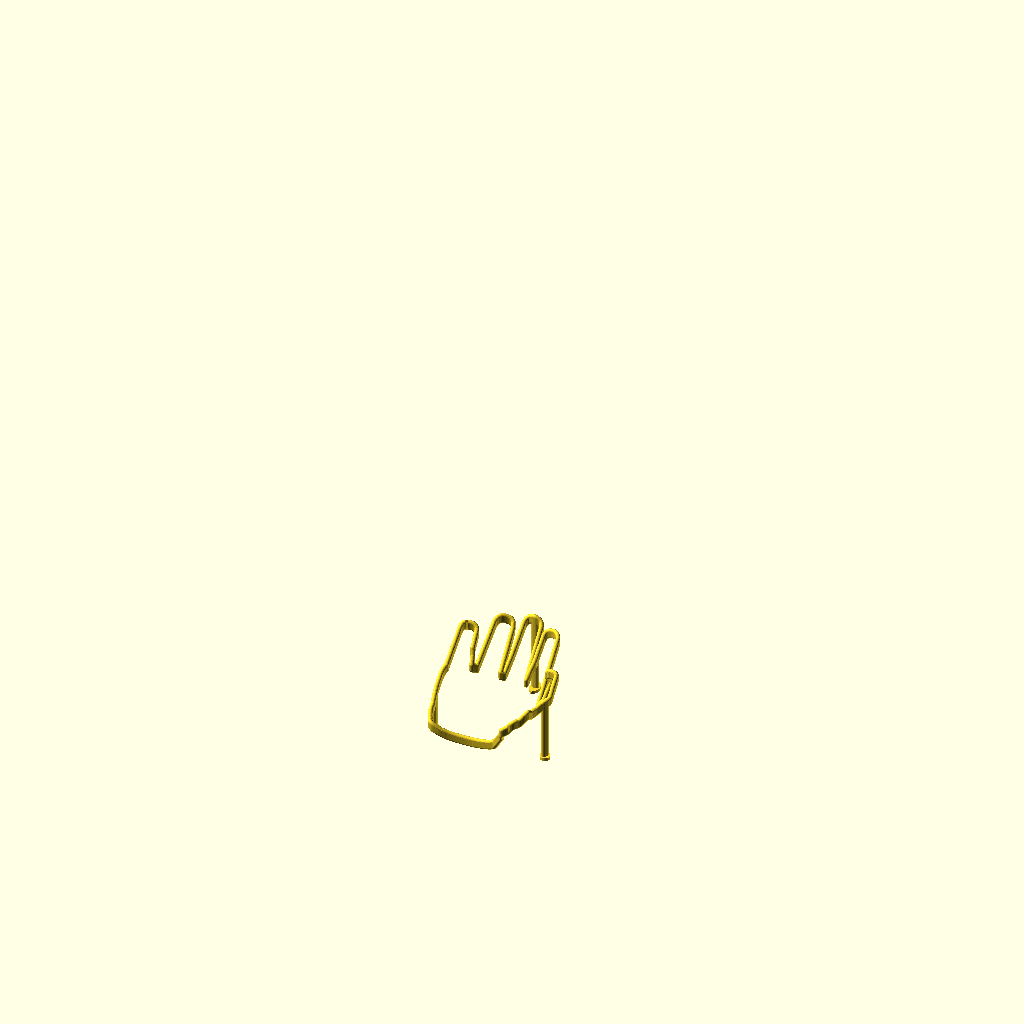
Cell 1 — every parameter at its default value.
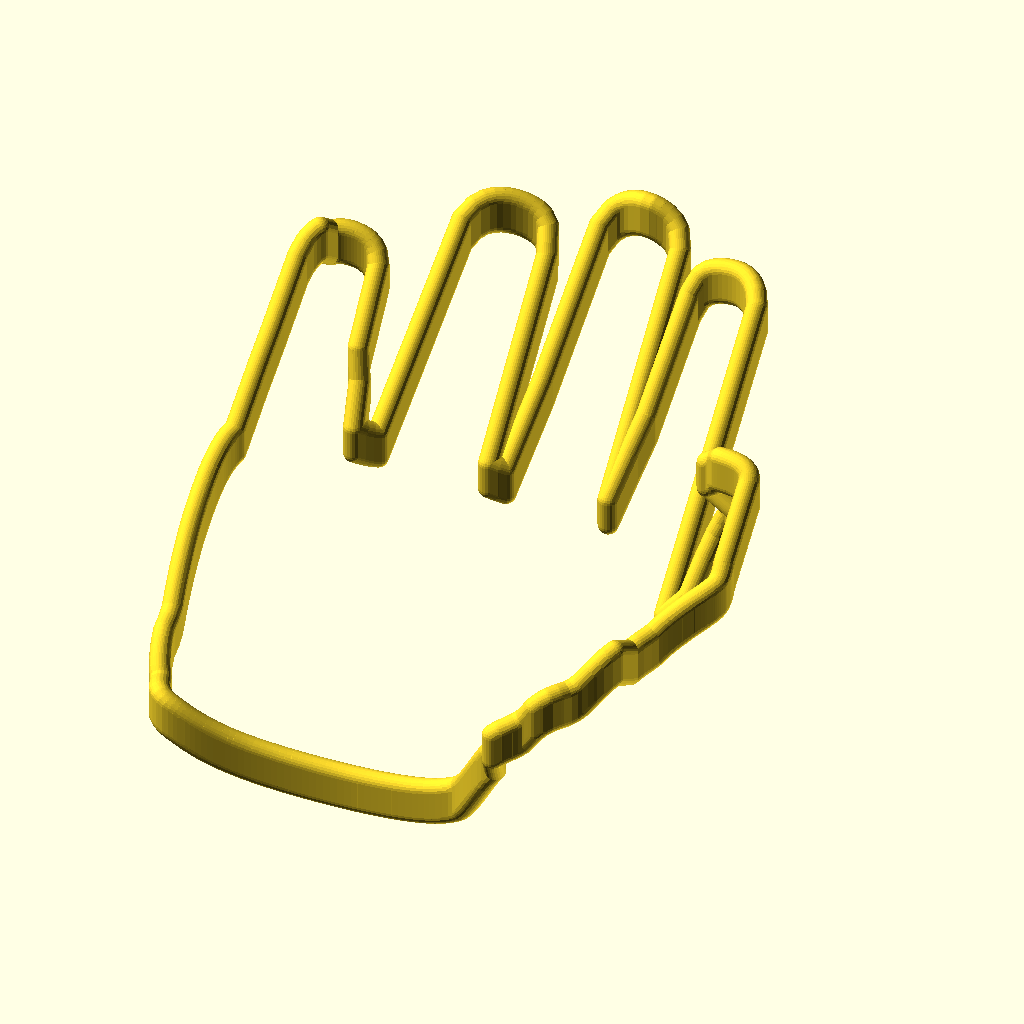
Cell 2: add_legs = false (everything else at default).
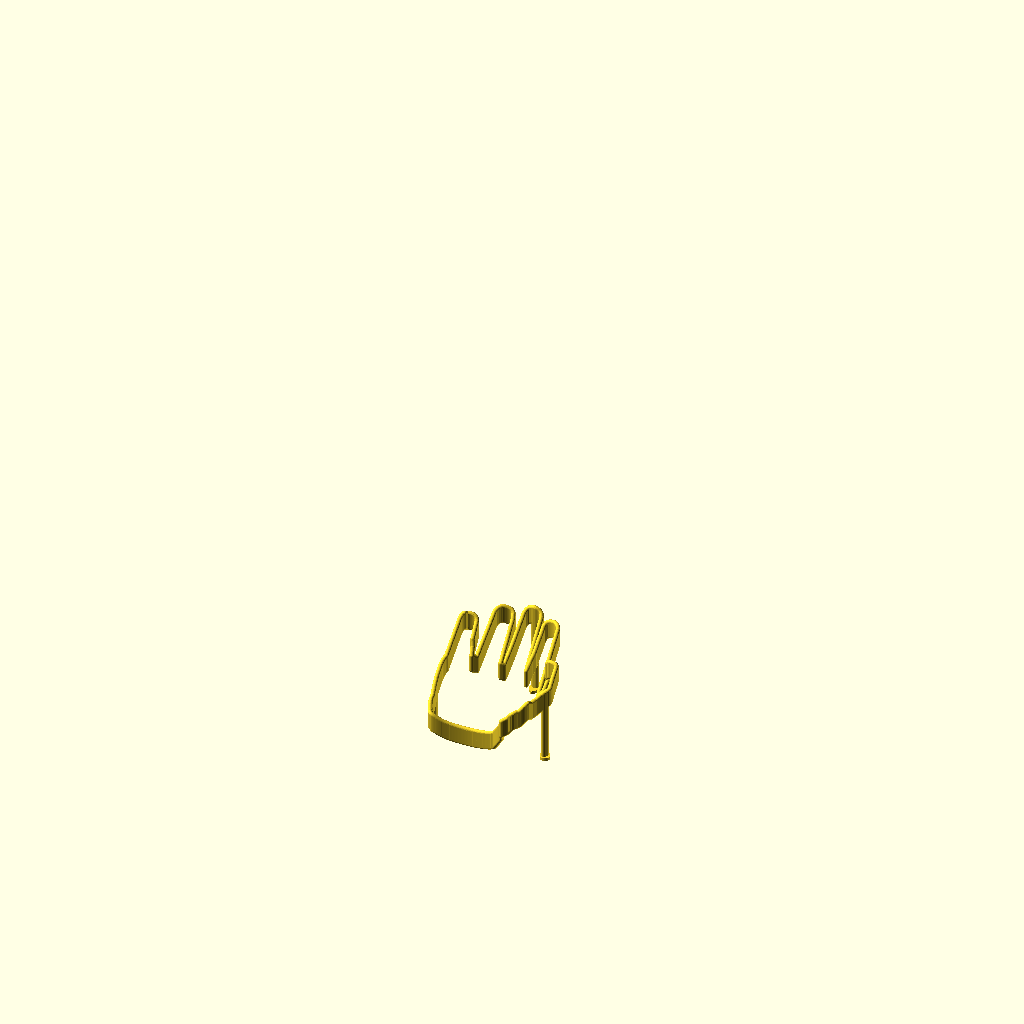
Cell 3: the same model with overall_height = 14.
All cells are drawn from the same view direction (rotation 55°, 0°, 25°, orthographic, colour scheme Cornfield), but the view is re-fitted for each cell, so position and scale can differ between cells as well as the parameter.
OpenSCAD source file HateLove/impossible-hand-chicken.scad:
// Impossible object: Hand (front) + Chicken (back)
// Exported from the Impossible Objects web app.
// Tweak the parameters below directly, or via Window > Customizer in OpenSCAD.
// Press F5 to preview, F6 to render, then export as STL for printing.

// ===== PARAMETERS =====

/* [Overall dimensions] */
overall_width = 80;     // overall size scale for the whole object (mm) - everything else scales with this
overall_height = 7;    // total height of the ribbon band at each point, top to bottom (mm)
wall_thickness = 3;      // wall thickness of the ribbon band (mm)

// Distance between the top and bottom rail centers. The rounded caps swept from wall_thickness
// add that much extra extent on top of this drop, so subtracting it here is what makes
// overall_height equal the object's true top-to-bottom height.
ribbon_height = max(overall_height - wall_thickness, 0);

/* [Legs] */
add_legs = true;       // add three support legs at 120-degree spacing
leg_width = 5;        // true width (mm) of each leg where it meets the object, centered on the leg's position (half each direction) - includes the wall_thickness added by the rounded ends, so this is the actual measurable width, not just the arc walked along the curve
leg_extension = 5;      // how far (mm) the legs extend below the lowest point of the figure

/* [Feet] */
foot_height = 2;        // height of all three feet (mm)
foot_width = 7;         // width/diameter of each foot (mm) - almond-shaped on the marker leg, round on the other two

// ===== CURVE (dimensionless, baked from the web app preview) =====

/* [Hidden] */
curve_points = [
    [0.325000, -0.120137, 0.045726],
    [0.324894, -0.117478, 0.048381],
    [0.324576, -0.114248, 0.051599],
    [0.324046, -0.110612, 0.055214],
    [0.323305, -0.044221, 0.121564],
    [0.322353, -0.041507, 0.124217],
    [0.321191, -0.039668, 0.125964],
    [0.319819, -0.038143, 0.127362],
    [0.318239, -0.036823, 0.128511],
    [0.316451, -0.035648, 0.129467],
    [0.314457, -0.034577, 0.130261],
    [0.312257, -0.033586, 0.130912],
    [0.309854, -0.032656, 0.131430],
    [0.307248, -0.031781, 0.131813],
    [0.304443, -0.030941, 0.132071],
    [0.301438, -0.030123, 0.132202],
    [0.298237, -0.029312, 0.132204],
    [0.294842, -0.028490, 0.132070],
    [0.291254, -0.027645, 0.131780],
    [0.287476, -0.026738, 0.131308],
    [0.283510, -0.025712, 0.130610],
    [0.279360, -0.024518, 0.129488],
    [0.275028, -0.019629, 0.124300],
    [0.270516, -0.013879, 0.117779],
    [0.265827, -0.011048, 0.113602],
    [0.260965, -0.009539, 0.110092],
    [0.255933, -0.008990, 0.106756],
    [0.250734, 0.085270, 0.008761],
    [0.245371, 0.095326, -0.006195],
    [0.239849, 0.101798, -0.018991],
    [0.234170, 0.105400, -0.030773],
    [0.228338, 0.106440, -0.042453],
    [0.222357, 0.104712, -0.055041],
    [0.216231, 0.099066, -0.070167],
    [0.209964, 0.082004, -0.095648],
    [0.203560, 0.054718, -0.130498],
    [0.197023, 0.053021, -0.139054],
    [0.190358, 0.051679, -0.146654],
    [0.183569, 0.050317, -0.153747],
    [0.176659, 0.048614, -0.160652],
    [0.169635, 0.306426, 0.092406],
    [0.162500, 0.319005, 0.100609],
    [0.155259, 0.327074, 0.104629],
    [0.147917, 0.332737, 0.106531],
    [0.140478, 0.336795, 0.107093],
    [0.132947, 0.339665, 0.106708],
    [0.125330, 0.341597, 0.105614],
    [0.117631, 0.342875, 0.104087],
    [0.109855, 0.343542, 0.102166],
    [0.102008, 0.343355, 0.099618],
    [0.094094, 0.341829, 0.095999],
    [0.086119, 0.338744, 0.089116],
    [0.078088, 0.327176, 0.069703],
    [0.070005, 0.229686, -0.036788],
    [0.061877, 0.201524, -0.072115],
    [0.053709, 0.164238, -0.113683],
    [0.045505, 0.370675, 0.091185],
    [0.037272, 0.384849, 0.106524],
    [0.029015, 0.389333, 0.114589],
    [0.020738, 0.390328, 0.120688],
    [0.012448, 0.389629, 0.125565],
    [0.004150, 0.388587, 0.128963],
    [-0.004150, 0.389071, 0.129539],
    [-0.012448, 0.391159, 0.127507],
    [-0.020738, 0.393197, 0.124267],
    [-0.029015, 0.394178, 0.120209],
    [-0.037272, 0.393005, 0.115335],
    [-0.045505, 0.387608, 0.108991],
    [-0.053709, 0.372069, 0.095191],
    [-0.061877, 0.239553, -0.033526],
    [-0.070005, 0.159981, -0.106258],
    [-0.078088, 0.154276, -0.101256],
    [-0.086119, 0.150128, -0.096785],
    [-0.094094, 0.319904, 0.075667],
    [-0.102008, 0.340485, 0.099411],
    [-0.109855, 0.345057, 0.107675],
    [-0.117631, 0.346143, 0.112974],
    [-0.125330, 0.345392, 0.116951],
    [-0.132947, 0.343439, 0.120236],
    [-0.140478, 0.340589, 0.123130],
    [-0.147917, 0.336857, 0.125651],
    [-0.155259, 0.332080, 0.127641],
    [-0.162500, 0.325989, 0.128843],
    [-0.169635, 0.318044, 0.128731],
    [-0.176659, 0.307102, 0.126196],
    [-0.183569, 0.289253, 0.117368],
    [-0.190358, 0.192982, 0.030800],
    [-0.197023, 0.097229, -0.054466],
    [-0.203560, 0.089758, -0.050501],
    [-0.209964, 0.082241, -0.045348],
    [-0.216231, 0.074258, -0.038864],
    [-0.222357, 0.103058, 0.007615],
    [-0.228338, 0.112745, 0.042059],
    [-0.234170, 0.177866, 0.110922],
    [-0.239849, 0.185291, 0.121801],
    [-0.245371, 0.188008, 0.127738],
    [-0.250734, 0.189007, 0.131765],
    [-0.255933, 0.189064, 0.134692],
    [-0.260965, 0.188573, 0.136939],
    [-0.265827, 0.187711, 0.138712],
    [-0.270516, 0.186570, 0.140129],
    [-0.275028, 0.185149, 0.141226],
    [-0.279360, 0.183398, 0.141998],
    [-0.283510, 0.181197, 0.142415],
    [-0.287476, 0.178392, 0.142545],
    [-0.291254, 0.173949, 0.143273],
    [-0.294842, 0.153124, 0.159095],
    [-0.298237, 0.148676, 0.156804],
    [-0.301438, 0.143028, 0.153275],
    [-0.304443, 0.135297, 0.147668],
    [-0.307248, 0.122702, 0.137186],
    [-0.309854, 0.065660, 0.082243],
    [-0.312257, 0.026040, 0.044700],
    [-0.314457, -0.025943, -0.005231],
    [-0.316451, -0.029991, -0.007257],
    [-0.318239, -0.034483, -0.009756],
    [-0.319819, -0.039384, -0.012702],
    [-0.321191, -0.044700, -0.016090],
    [-0.322353, -0.050423, -0.019925],
    [-0.323305, -0.056538, -0.024191],
    [-0.324046, -0.063043, -0.028896],
    [-0.324576, -0.069932, -0.034003],
    [-0.324894, -0.077218, -0.039507],
    [-0.325000, -0.084174, -0.044838],
    [-0.324894, -0.093078, -0.051404],
    [-0.324576, -0.101818, -0.057615],
    [-0.324046, -0.110850, -0.064208],
    [-0.323305, -0.120122, -0.071156],
    [-0.322353, -0.129647, -0.078441],
    [-0.321191, -0.139416, -0.086027],
    [-0.319819, -0.149406, -0.093882],
    [-0.318239, -0.159581, -0.101971],
    [-0.316451, -0.169928, -0.110249],
    [-0.314457, -0.180402, -0.118679],
    [-0.312257, -0.191005, -0.127243],
    [-0.309854, -0.202059, -0.136257],
    [-0.307248, -0.217365, -0.141198],
    [-0.304443, -0.235227, -0.142834],
    [-0.301438, -0.247593, -0.148631],
    [-0.298237, -0.257725, -0.155029],
    [-0.294842, -0.266565, -0.161024],
    [-0.291254, -0.274207, -0.166529],
    [-0.287476, -0.280703, -0.171567],
    [-0.283510, -0.289435, -0.172875],
    [-0.279360, -0.300431, -0.170527],
    [-0.275028, -0.309316, -0.168946],
    [-0.270516, -0.313939, -0.170410],
    [-0.265827, -0.316494, -0.172744],
    [-0.260965, -0.317774, -0.175284],
    [-0.255933, -0.317941, -0.177959],
    [-0.250734, -0.317509, -0.181029],
    [-0.245371, -0.316704, -0.184511],
    [-0.239849, -0.315583, -0.188266],
    [-0.234170, -0.314182, -0.192169],
    [-0.228338, -0.312530, -0.196107],
    [-0.222357, -0.310655, -0.199993],
    [-0.216231, -0.308606, -0.203774],
    [-0.209964, -0.306424, -0.207409],
    [-0.203560, -0.304157, -0.210876],
    [-0.197023, -0.301852, -0.214164],
    [-0.190358, -0.299542, -0.217258],
    [-0.183569, -0.297268, -0.220157],
    [-0.176659, -0.295052, -0.222851],
    [-0.169635, -0.292921, -0.225341],
    [-0.162500, -0.290887, -0.227627],
    [-0.155259, -0.288930, -0.229741],
    [-0.147917, -0.287049, -0.231701],
    [-0.140478, -0.285242, -0.233513],
    [-0.132947, -0.283512, -0.235185],
    [-0.125330, -0.281862, -0.236719],
    [-0.117631, -0.280296, -0.238120],
    [-0.109855, -0.278818, -0.239386],
    [-0.102008, -0.277435, -0.240517],
    [-0.094094, -0.276153, -0.241508],
    [-0.086119, -0.274983, -0.242355],
    [-0.078088, -0.273937, -0.243049],
    [-0.070005, -0.273033, -0.243579],
    [-0.061877, -0.272286, -0.243923],
    [-0.053709, -0.271722, -0.244050],
    [-0.045505, -0.271344, -0.243953],
    [-0.037272, -0.271061, -0.243714],
    [-0.029015, -0.270861, -0.243337],
    [-0.020738, -0.270741, -0.242814],
    [-0.012448, -0.270702, -0.242133],
    [-0.004150, -0.270740, -0.241280],
    [0.004150, -0.270854, -0.240238],
    [0.012448, -0.271043, -0.238984],
    [0.020738, -0.271305, -0.237490],
    [0.029015, -0.271642, -0.235720],
    [0.037272, -0.272053, -0.233627],
    [0.045505, -0.272543, -0.231152],
    [0.053709, -0.273121, -0.228212],
    [0.061877, -0.273813, -0.224702],
    [0.070005, -0.274684, -0.220469],
    [0.078088, -0.276563, -0.214594],
    [0.086119, -0.281970, -0.204463],
    [0.094094, -0.288549, -0.192406],
    [0.102008, -0.295319, -0.179408],
    [0.109855, -0.301876, -0.165972],
    [0.117631, -0.307974, -0.152486],
    [0.125330, -0.313234, -0.139223],
    [0.132947, -0.317168, -0.126640],
    [0.140478, -0.318878, -0.115893],
    [0.147917, -0.341820, -0.083669],
    [0.155259, -0.337812, -0.078240],
    [0.162500, -0.331628, -0.074885],
    [0.169635, -0.325340, -0.071581],
    [0.176659, -0.321057, -0.066243],
    [0.183569, -0.321264, -0.056411],
    [0.190358, -0.321845, -0.046218],
    [0.197023, -0.318936, -0.039532],
    [0.203560, -0.313517, -0.035375],
    [0.209964, -0.304999, -0.034324],
    [0.216231, -0.294655, -0.035067],
    [0.222357, -0.287431, -0.032542],
    [0.228338, -0.282614, -0.027089],
    [0.234170, -0.279027, -0.019600],
    [0.239849, -0.275013, -0.011753],
    [0.245371, -0.269448, -0.004728],
    [0.250734, -0.262139, 0.001144],
    [0.255933, -0.252681, 0.005244],
    [0.260965, -0.222768, -0.011026],
    [0.265827, -0.212999, -0.007420],
    [0.270516, -0.202220, -0.005438],
    [0.275028, -0.192566, -0.003237],
    [0.279360, -0.187022, 0.001977],
    [0.283510, -0.181926, 0.006468],
    [0.287476, -0.177273, 0.010317],
    [0.291254, -0.172902, 0.013736],
    [0.294842, -0.168769, 0.016797],
    [0.298237, -0.164857, 0.019549],
    [0.301438, -0.161146, 0.022030],
    [0.304443, -0.157621, 0.024268],
    [0.307248, -0.154272, 0.026291],
    [0.309854, -0.151087, 0.028118],
    [0.312257, -0.148059, 0.029773],
    [0.314457, -0.145177, 0.031272],
    [0.316451, -0.142438, 0.032634],
    [0.318239, -0.139840, 0.033869],
    [0.319819, -0.137360, 0.035010],
    [0.321191, -0.135012, 0.036060],
    [0.322353, -0.132794, 0.037052],
    [0.323305, -0.130638, 0.038076],
    [0.324046, -0.128477, 0.039249],
    [0.324576, -0.126060, 0.040871],
    [0.324894, -0.123237, 0.042986],
    [0.325000, -0.120137, 0.045726],
    [0.325000, -0.120137, 0.045726]
];

// The web app always samples the curve across a fixed dimensionless x-span
// of 0.65 (-0.325 to 0.325), regardless of the curve's actual shape, so
// dividing that back out here is what makes overall_width equal the
// object's real bounding-box width in mm. Not user-adjustable.
curve_sample_span = 0.65;
curve_points_mm = [
    for (p = curve_points) [ for (v = p) v * overall_width / curve_sample_span ]
];

// Lowest level reached by the figure: lowest curve point, minus the ribbon
// drop (ribbon_height) and the sphere radius used to sweep the ribbon.
floor_z = min([for (p = curve_points_mm) p[2]]) - ribbon_height - wall_thickness / 2;

// First crossing of the ray from (cx, cy) at angle a (degrees, measured from
// the +x axis, so +y is 90) with the curve, seen from above. The curve may
// cross a ray several times; the first crossing found is used. Returns
// [segment index, fraction along that segment] rather than the point
// itself, so callers can also walk along the curve from the crossing.
function ray_hit_seg(points, cx, cy, a) =
    let (
        dir = [cos(a), sin(a)],
        hits = [
            for (i = [0 : len(points) - 2])
                let (
                    v1 = [points[i][0] - cx, points[i][1] - cy],
                    v2 = [points[i + 1][0] - cx, points[i + 1][1] - cy],
                    c1 = dir[0] * v1[1] - dir[1] * v1[0],
                    c2 = dir[0] * v2[1] - dir[1] * v2[0]
                )
                // Segment straddles the ray's line, on the ray's side of the center
                if (c1 * c2 <= 0 && c1 != c2 && dir * (v1 + v2) > 0)
                    [i, c1 / (c1 - c2)]
        ]
    )
    hits[0];

function hit_point(points, i, t) = points[i] + t * (points[i + 1] - points[i]);

// Almond (vesica) outline: pointed at both ends of the y-axis, width w at
// its middle, length l tip to tip; the intersection of two equal circles.
module almond_2d(w, l) {
    a = w / 2;
    b = l / 2;
    R = (a * a + b * b) / (2 * a);
    c = R - a;
    intersection() {
        translate([ c, 0]) circle(r = R, $fn = 128);
        translate([-c, 0]) circle(r = R, $fn = 128);
    }
}

// Points walking forward along the closed curve from segment i, starting
// from_t fraction into it, until remaining (mm of arc length) is covered.
// N is the number of unique points (curve_points_mm repeats the first point
// as its last entry to close the loop, so indices wrap mod N). Stops short,
// interpolating the final point exactly at the requested distance, so a
// leg_width that runs more than once around a tiny curve can't loop forever.
function walk_curve(points, i, from_t, remaining, N, guard = 0) =
    remaining <= 1e-9 || guard > N ? [] :
    let (
        j = i % N,
        k = (j + 1) % N,
        seg = norm(points[k] - points[j]),
        avail = (1 - from_t) * seg
    )
    avail >= remaining ?
        [points[j] + (from_t + (seg > 0 ? remaining / seg : 0)) * (points[k] - points[j])] :
        concat([points[k]], walk_curve(points, j + 1, 0, remaining - avail, N, guard + 1));

// Mirror of walk_curve that walks backward: starts from_t fraction into
// segment i (same convention as walk_curve - segment i runs points[j] to
// points[j+1] where j = i mod N, measured from points[j] toward
// points[j+1]) and heads back toward points[j], then segment i-1, etc.
// Used for the half of the leg span behind the crossing point.
function walk_curve_back(points, i, from_t, remaining, N, guard = 0) =
    remaining <= 1e-9 || guard > N ? [] :
    let (
        j = ((i % N) + N) % N,
        k = (j + 1) % N,
        seg = norm(points[k] - points[j]),
        avail = from_t * seg
    )
    avail >= remaining ?
        [points[j] + (from_t - (seg > 0 ? remaining / seg : 0)) * (points[k] - points[j])] :
        concat([points[j]], walk_curve_back(points, j - 1, 1, remaining - avail, N, guard + 1));

// Ordered points spanning leg_width along the curve, centered on the
// crossing at segment i / fraction t: half_width back, the crossing point
// itself, then half_width forward.
function leg_span_points(points, i, t, half_width) =
    let (
        N = len(points) - 1,
        j = i % N,
        k = (j + 1) % N,
        seg = norm(points[k] - points[j]),
        // Arc length from the crossing point to points[k] (the first whole
        // point on the forward side) - already "spent" before the forward
        // walk's budget of half_width even starts, so it must come out of
        // that budget rather than being walked in addition to it.
        to_next_whole_point = (1 - t) * seg,
        center = hit_point(points, i, t),
        back = walk_curve_back(points, i, t, half_width, N),
        fwd = to_next_whole_point >= half_width
            ? [center + (half_width / seg) * (points[k] - points[j])]
            : concat([points[k]], walk_curve(points, j + 1, 0, half_width - to_next_whole_point, N))
    )
    concat([for (idx = [len(back) - 1 : -1 : 0]) back[idx]], [center], fwd);

// Sphere-hulled ribbon sweep through an open (non-closed) point list, top
// rail at each point's own z, bottom rail ribbon_height below - the same
// technique parametric_ribbon uses for the main curve.
module ribbon_hull_chain(points) {
    for (i = [0 : len(points) - 2]) {
        p1 = points[i];
        p2 = points[i + 1];
        hull() {
            translate(p1) sphere(r = wall_thickness / 2, $fn = 25);
            translate([p1[0], p1[1], p1[2] - ribbon_height]) sphere(r = wall_thickness / 2, $fn = 25);
            translate(p2) sphere(r = wall_thickness / 2, $fn = 25);
            translate([p2[0], p2[1], p2[2] - ribbon_height]) sphere(r = wall_thickness / 2, $fn = 25);
        }
    }
}

// Leg sweep: at every point along the span, hull a ball at that curve point
// with a ball directly below it at bottom_z (fixed, not per-point relative
// like the main ribbon), then hull each consecutive pair of those columns
// together - so the whole underside runs flush along bottom_z the entire
// length of the leg, like a wall of ribbon meeting the floor.
module leg_ribbon_chain(points, bottom_z) {
    for (i = [0 : len(points) - 2]) {
        p1 = points[i];
        p2 = points[i + 1];
        hull() {
            translate(p1) sphere(r = wall_thickness / 2, $fn = 25);
            translate([p1[0], p1[1], bottom_z]) sphere(r = wall_thickness / 2, $fn = 25);
            translate(p2) sphere(r = wall_thickness / 2, $fn = 25);
            translate([p2[0], p2[1], bottom_z]) sphere(r = wall_thickness / 2, $fn = 25);
        }
    }
}

// Three legs, placed where vertical half-planes from the xy-center of the
// shape (one toward +y, the others 120 and 240 degrees around) meet the
// curve. Each leg is a short ribbon spur - same cross-section as the main
// ribbon (wall_thickness) - that follows the curve for leg_width (half on
// each side of the crossing), then drops straight down to leg_extension
// below the figure's lowest point, the drop hulled smoothly into the last
// curve-following segment at each end.
module legs_for_curve(points) {
    xs = [for (p = points) p[0]];
    ys = [for (p = points) p[1]];
    cx = (min(xs) + max(xs)) / 2;
    cy = (min(ys) + max(ys)) / 2;
    leg_bottom = floor_z - leg_extension;
    // Half-thickness ball on each leg column bottoms out below leg_bottom
    // by wall_thickness / 2, which would poke past the feet's flat bottom
    // face; clipping the legs to z >= leg_bottom keeps everything flush.
    clip_span = overall_width * 4;
    // The balls swept along the curve (radius wall_thickness / 2) already
    // extend that far past each end of the arc-length span walked below, so
    // the true visible width is leg_width_along_curve + wall_thickness.
    // Subtracting wall_thickness here first is what makes leg_width mean
    // that true, measurable width rather than just the walked span.
    leg_width_along_curve = max(leg_width - wall_thickness, 0);
    for (a = [90, 210, 330]) {
        seg = ray_hit_seg(points, cx, cy, a);
        p = hit_point(points, seg[0], seg[1]);
        span = leg_span_points(points, seg[0], seg[1], leg_width_along_curve / 2);

        intersection() {
            leg_ribbon_chain(span, leg_bottom);
            translate([p[0] - clip_span / 2, p[1] - clip_span / 2, leg_bottom])
                cube([clip_span, clip_span, clip_span]);
        }

        // Feet, flush with the leg bottoms: an almond pointing +y on the
        // 90-degree leg (the orientation marker), round feet on the others.
        translate([p[0], p[1], leg_bottom]) {
            if (a == 90)
                linear_extrude(height = foot_height)
                    almond_2d(foot_width, sqrt(3) * foot_width);
            else
                cylinder(h = foot_height, d = foot_width, $fn = 50);
        }
    }
}

module parametric_ribbon(points) {
    ribbon_hull_chain(points);
}

parametric_ribbon(curve_points_mm);
if (add_legs) legs_for_curve(curve_points_mm);
Customizer parameters (derived from the source; name, type, default, range or options):
overall_width: number, default 80
overall_height: number, default 7
wall_thickness: number, default 3
add_legs: bool, default true
leg_width: number, default 5
leg_extension: number, default 5
foot_height: number, default 2
foot_width: number, default 7
